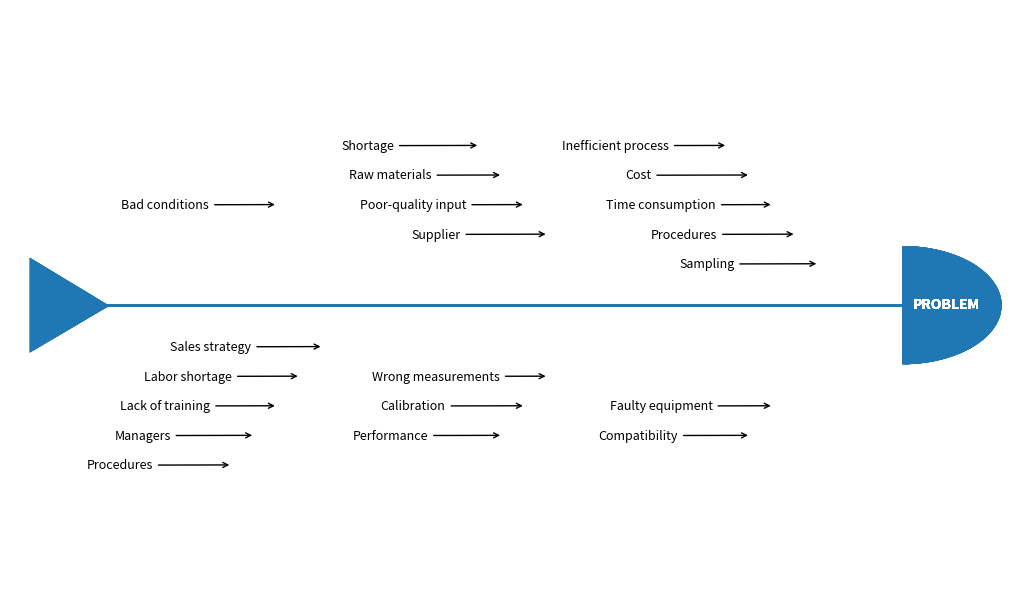

Python code for this plot:
# [redacted]
#
# SPDX-License-Identifier: BSD-3-Clause
import matplotlib.pyplot as plt
from matplotlib.patches import Polygon, Wedge

# Create the fishbone diagram
fig, ax = plt.subplots(figsize=(10, 6), layout="constrained")
ax.set_xlim(-5, 5)
ax.set_ylim(-5, 5)
ax.axis("off")


def problems(
    data: str,
    problem_x: float,
    problem_y: float,
    prob_angle_x: float,
    prob_angle_y: float,
):
    """
    Draw each problem section of the Ishikawa plot.

    Parameters
    ----------
    data : str
        The category name.
    problem_x, problem_y : float, optional
        The `X` and `Y` positions of the problem arrows (`Y` defaults to zero).
    prob_angle_x, prob_angle_y : float, optional
        The angle of the problem annotations. They are angled towards
        the tail of the plot.

    Returns
    -------
    None.

    """
    ax.annotate(
        str.upper(data),
        xy=(prob_angle_x, prob_angle_y),
        # xy=(problem_x, problem_y),
        xytext=(prob_angle_x, prob_angle_y),
        fontsize="10",
        color="white",
        weight="bold",
        xycoords="data",
        verticalalignment="center",
        horizontalalignment="center",
        textcoords="offset fontsize",
        arrowprops=dict(arrowstyle="->", facecolor="black"),
        bbox=dict(boxstyle="square", facecolor="tab:blue", pad=0.8),
    )


def causes(
    data: list,
    cause_x: float,
    cause_y: float,
    cause_xytext=(-9, -0.3),
    top: bool = True,
):
    """
    Place each cause to a position relative to the problems
    annotations.

    Parameters
    ----------
    data : indexable object
        The input data. IndexError is
        raised if more than six arguments are passed.
    cause_x, cause_y : float
        The `X` and `Y` position of the cause annotations.
    cause_xytext : tuple, optional
        Adjust to set the distance of the cause text from the problem
        arrow in fontsize units.
    top : bool

    Returns
    -------
    None.

    """
    for index, cause in enumerate(data):
        # First cause annotation is placed in the middle of the problems arrow
        # and each subsequent cause is plotted above or below it in succession.

        # [<x pos>, [<y pos top>, <y pos bottom>]]
        coords = [
            [0, [0, 0]],
            [0.23, [0.5, -0.5]],
            [-0.46, [-1, 1]],
            [0.69, [1.5, -1.5]],
            [-0.92, [-2, 2]],
            [1.15, [2.5, -2.5]],
        ]
        if top:
            cause_y += coords[index][1][0]
        else:
            cause_y += coords[index][1][1]
        cause_x -= coords[index][0]

        ax.annotate(
            cause,
            xy=(cause_x, cause_y),
            horizontalalignment="center",
            xytext=cause_xytext,
            fontsize="9",
            xycoords="data",
            textcoords="offset fontsize",
            arrowprops=dict(arrowstyle="->", facecolor="black"),
        )


def draw_body(data: dict):
    """
    Place each section in its correct place by changing
    the coordinates on each loop.

    Parameters
    ----------
    data : dict
        The input data (can be list or tuple). ValueError is
        raised if more than six arguments are passed.

    Returns
    -------
    None.

    """
    second_sections = []
    third_sections = []
    # Resize diagram to automatically scale in response to the number
    # of problems in the input data.
    if len(data) == 1 or len(data) == 2:
        spine_length = (-2.1, 2)
        head_pos = (2, 0)
        tail_pos = ((-2.8, 0.8), (-2.8, -0.8), (-2.0, -0.01))
        first_section = [1.6, 0.8]
    elif len(data) == 3 or len(data) == 4:
        spine_length = (-3.1, 3)
        head_pos = (3, 0)
        tail_pos = ((-3.8, 0.8), (-3.8, -0.8), (-3.0, -0.01))
        first_section = [2.6, 1.8]
        second_sections = [-0.4, -1.2]
    else:  # len(data) == 5 or 6
        spine_length = (-4.1, 4)
        head_pos = (4, 0)
        tail_pos = ((-4.8, 0.8), (-4.8, -0.8), (-4.0, -0.01))
        first_section = [3.5, 2.7]
        second_sections = [1, 0.2]
        third_sections = [-1.5, -2.3]

    # Change the coordinates of the annotations on each loop.
    for index, problem in enumerate(data.values()):
        top_row = True
        cause_arrow_y = 1.7
        if index % 2 != 0:  # Plot problems below the spine.
            top_row = False
            y_prob_angle = -16
            cause_arrow_y = -1.7
        else:  # Plot problems above the spine.
            y_prob_angle = 16
        # Plot the 3 sections in pairs along the main spine.
        if index in (0, 1):
            prob_arrow_x = first_section[0]
            cause_arrow_x = first_section[1]
        elif index in (2, 3):
            prob_arrow_x = second_sections[0]
            cause_arrow_x = second_sections[1]
        else:
            prob_arrow_x = third_sections[0]
            cause_arrow_x = third_sections[1]
        if index > 5:
            raise ValueError(
                f"Maximum number of problems is 6, you have entered " f"{len(data)}"
            )

        # draw main spine
        ax.plot(spine_length, [0, 0], color="tab:blue", linewidth=2)
        # draw fish head
        ax.text(
            head_pos[0] + 0.1,
            head_pos[1] - 0.05,
            "PROBLEM",
            fontsize=10,
            weight="bold",
            color="white",
        )
        semicircle = Wedge(head_pos, 1, 270, 90, fc="tab:blue")
        ax.add_patch(semicircle)
        # draw fishtail
        triangle = Polygon(tail_pos, fc="tab:blue")
        ax.add_patch(triangle)
        # Pass each category name to the problems function as a string on each loop.
        problems(list(data.keys())[index], prob_arrow_x, 0, -12, y_prob_angle)
        # Start the cause function with the first annotation being plotted at
        # the cause_arrow_x, cause_arrow_y coordinates.
        causes(problem, cause_arrow_x, cause_arrow_y, top=top_row)


# Input data
categories = {
    "Method": [
        "Time consumption",
        "Cost",
        "Procedures",
        "Inefficient process",
        "Sampling",
    ],
    "Machine": ["Faulty equipment", "Compatibility"],
    "Material": ["Poor-quality input", "Raw materials", "Supplier", "Shortage"],
    "Measurement": ["Calibration", "Performance", "Wrong measurements"],
    "Environment\nTest": ["Bad conditions"],
    "People": [
        "Lack of training",
        "Managers",
        "Labor shortage",
        "Procedures",
        "Sales strategy",
    ],
}

draw_body(categories)
plt.show()
